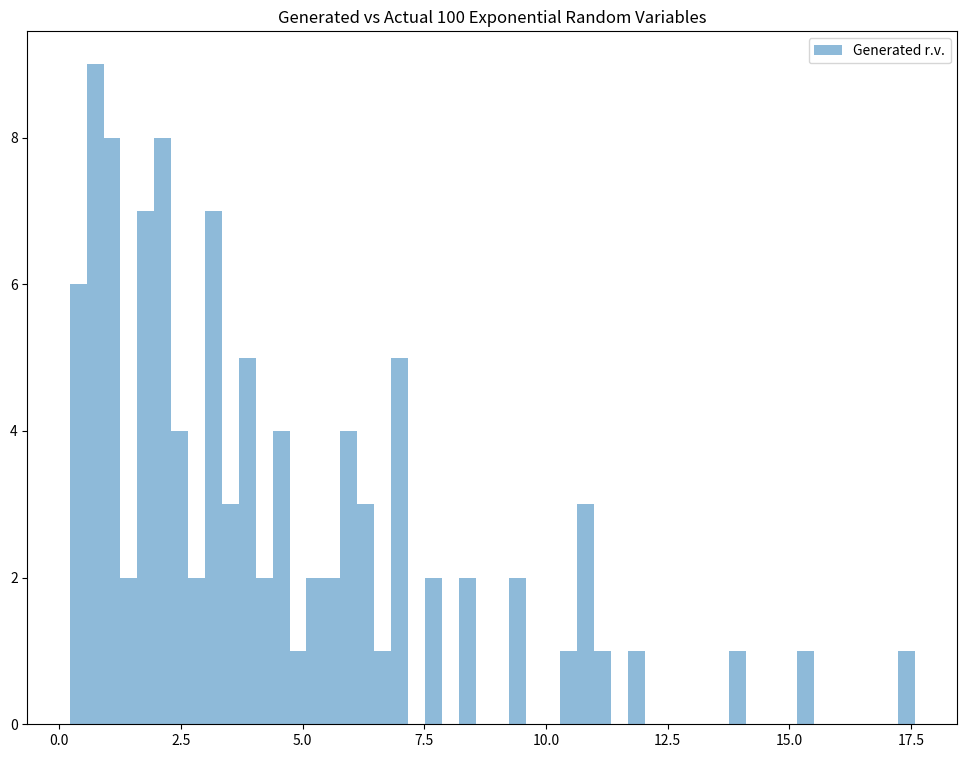
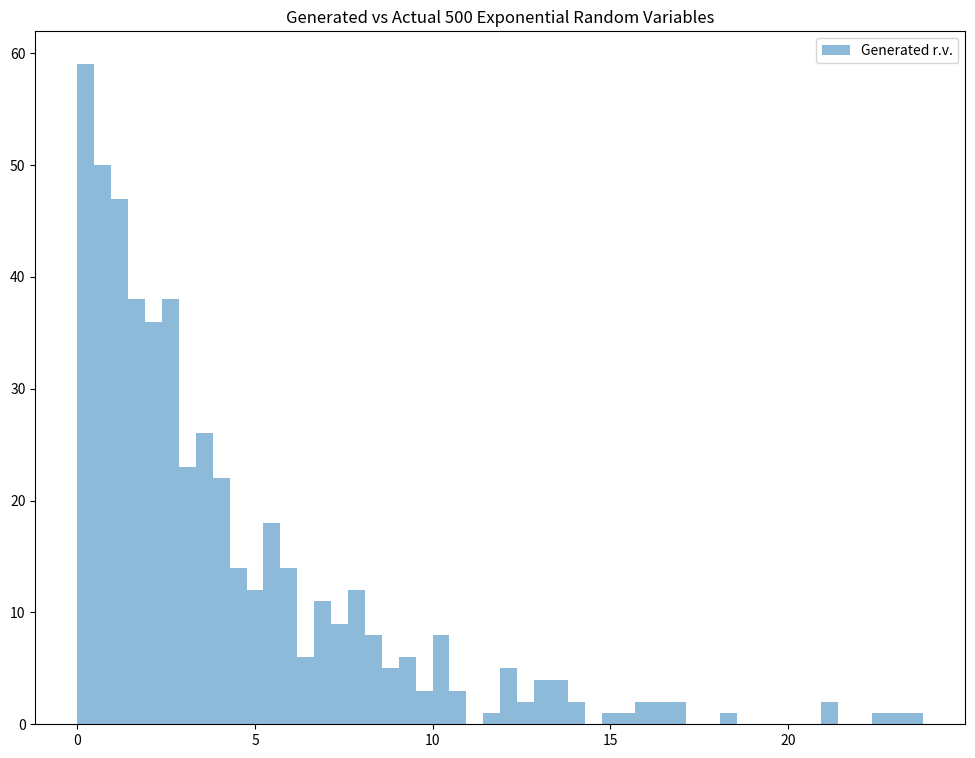
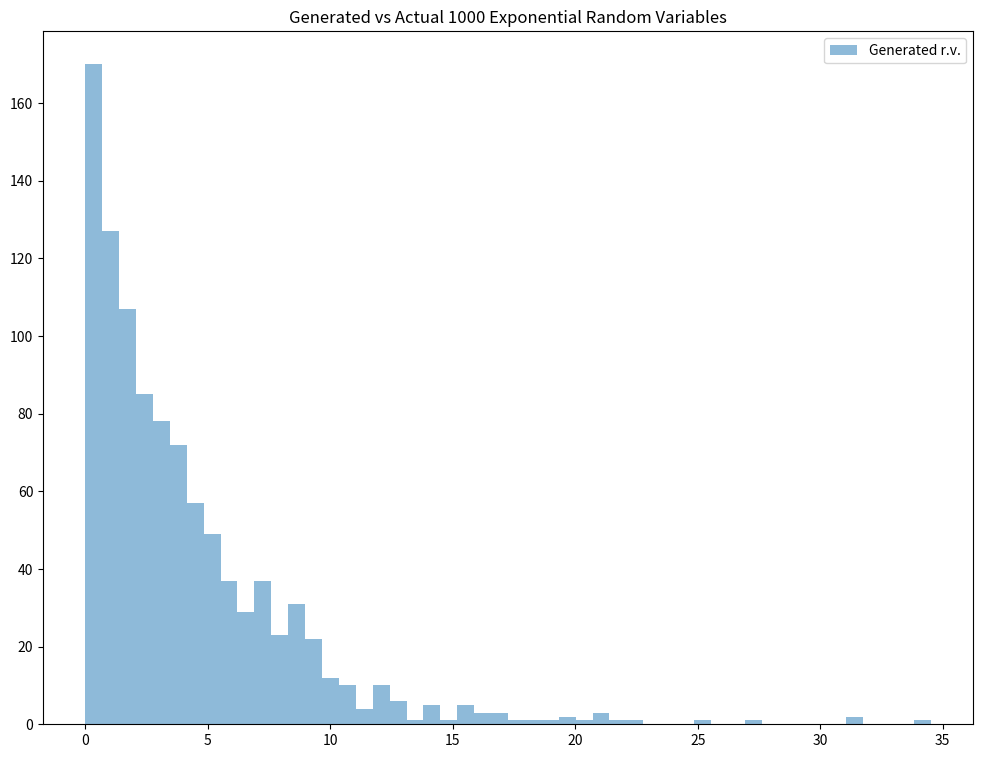

These figures' Python source, in order:
import numpy as np
from matplotlib import pyplot as plt


def exponential_inverse_trans(n=1, mean=1):
    U = np.random.rand(n)
    X = -mean * np.log(1 - U)
    actual = np.random.exponential(scale=mean, size=n)

    plt.figure(figsize=(12, 9))
    plt.hist(X, bins=50, alpha=0.5, label="Generated r.v.")
    plt.title("Generated vs Actual %i Exponential Random Variables" % n)
    plt.legend()
    plt.show()
    return X


cont_example1 = exponential_inverse_trans(n=100, mean=4)
cont_example2 = exponential_inverse_trans(n=500, mean=4)
cont_example3 = exponential_inverse_trans(n=1000, mean=4)
